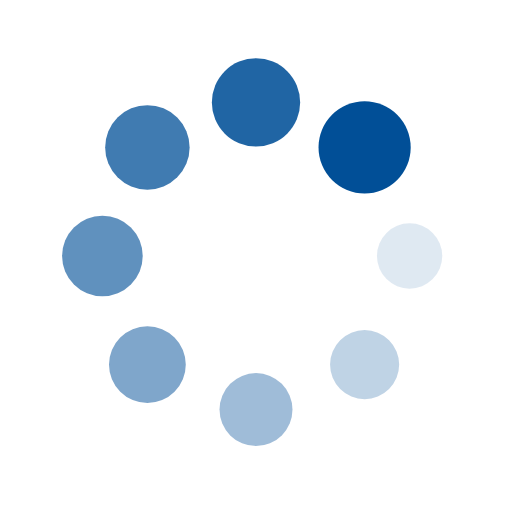
t = 0.00 s
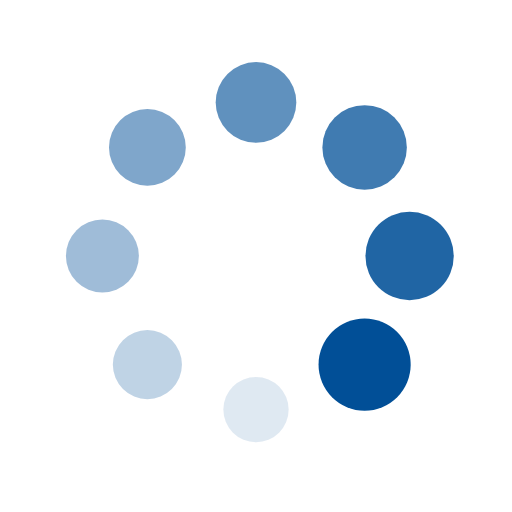
t = 0.25 s
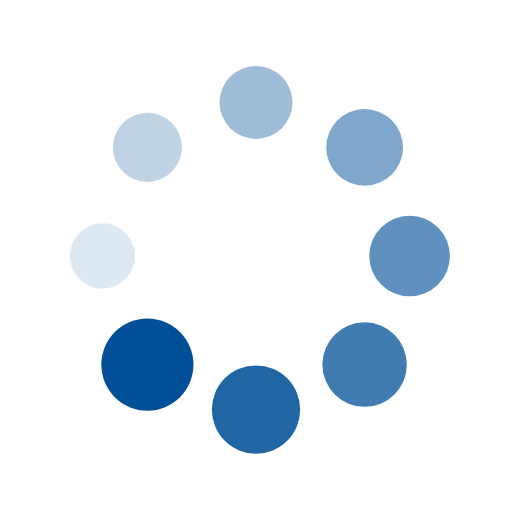
t = 0.50 s
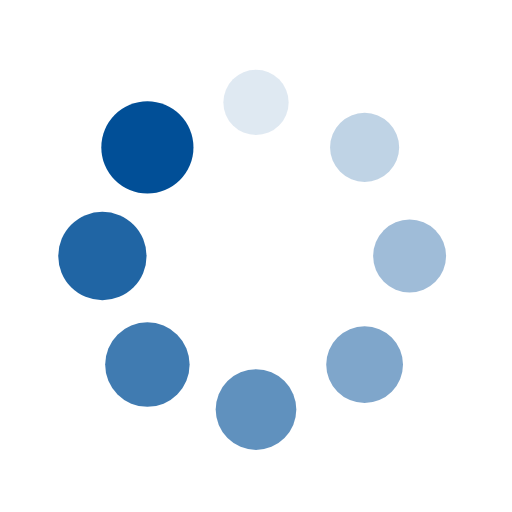
t = 0.75 s

The animated SVG that drew these frames (rendered in a browser with its animation timeline set to each time). Animation: 16 SMIL elements (animate=8,animateTransform=8); one cycle of 1.00 s, repeats indefinitely.

<?xml version="1.0" encoding="utf-8"?>
<svg xmlns="http://www.w3.org/2000/svg" xmlns:xlink="http://www.w3.org/1999/xlink" style="margin: auto; background: none; display: block; shape-rendering: auto;" width="200px" height="200px" viewBox="0 0 100 100" preserveAspectRatio="xMidYMid">
<g transform="translate(80,50)">
<g transform="rotate(0)">
<circle cx="0" cy="0" r="6" fill="#014f97" fill-opacity="1">
  <animateTransform attributeName="transform" type="scale" begin="-0.875s" values="1.5 1.5;1 1" keyTimes="0;1" dur="1s" repeatCount="indefinite"></animateTransform>
  <animate attributeName="fill-opacity" keyTimes="0;1" dur="1s" repeatCount="indefinite" values="1;0" begin="-0.875s"></animate>
</circle>
</g>
</g><g transform="translate(71.21320343559643,71.21320343559643)">
<g transform="rotate(45)">
<circle cx="0" cy="0" r="6" fill="#014f97" fill-opacity="0.875">
  <animateTransform attributeName="transform" type="scale" begin="-0.75s" values="1.5 1.5;1 1" keyTimes="0;1" dur="1s" repeatCount="indefinite"></animateTransform>
  <animate attributeName="fill-opacity" keyTimes="0;1" dur="1s" repeatCount="indefinite" values="1;0" begin="-0.75s"></animate>
</circle>
</g>
</g><g transform="translate(50,80)">
<g transform="rotate(90)">
<circle cx="0" cy="0" r="6" fill="#014f97" fill-opacity="0.75">
  <animateTransform attributeName="transform" type="scale" begin="-0.625s" values="1.5 1.5;1 1" keyTimes="0;1" dur="1s" repeatCount="indefinite"></animateTransform>
  <animate attributeName="fill-opacity" keyTimes="0;1" dur="1s" repeatCount="indefinite" values="1;0" begin="-0.625s"></animate>
</circle>
</g>
</g><g transform="translate(28.786796564403577,71.21320343559643)">
<g transform="rotate(135)">
<circle cx="0" cy="0" r="6" fill="#014f97" fill-opacity="0.625">
  <animateTransform attributeName="transform" type="scale" begin="-0.5s" values="1.5 1.5;1 1" keyTimes="0;1" dur="1s" repeatCount="indefinite"></animateTransform>
  <animate attributeName="fill-opacity" keyTimes="0;1" dur="1s" repeatCount="indefinite" values="1;0" begin="-0.5s"></animate>
</circle>
</g>
</g><g transform="translate(20,50.00000000000001)">
<g transform="rotate(180)">
<circle cx="0" cy="0" r="6" fill="#014f97" fill-opacity="0.5">
  <animateTransform attributeName="transform" type="scale" begin="-0.375s" values="1.5 1.5;1 1" keyTimes="0;1" dur="1s" repeatCount="indefinite"></animateTransform>
  <animate attributeName="fill-opacity" keyTimes="0;1" dur="1s" repeatCount="indefinite" values="1;0" begin="-0.375s"></animate>
</circle>
</g>
</g><g transform="translate(28.78679656440357,28.786796564403577)">
<g transform="rotate(225)">
<circle cx="0" cy="0" r="6" fill="#014f97" fill-opacity="0.375">
  <animateTransform attributeName="transform" type="scale" begin="-0.25s" values="1.5 1.5;1 1" keyTimes="0;1" dur="1s" repeatCount="indefinite"></animateTransform>
  <animate attributeName="fill-opacity" keyTimes="0;1" dur="1s" repeatCount="indefinite" values="1;0" begin="-0.25s"></animate>
</circle>
</g>
</g><g transform="translate(49.99999999999999,20)">
<g transform="rotate(270)">
<circle cx="0" cy="0" r="6" fill="#014f97" fill-opacity="0.25">
  <animateTransform attributeName="transform" type="scale" begin="-0.125s" values="1.5 1.5;1 1" keyTimes="0;1" dur="1s" repeatCount="indefinite"></animateTransform>
  <animate attributeName="fill-opacity" keyTimes="0;1" dur="1s" repeatCount="indefinite" values="1;0" begin="-0.125s"></animate>
</circle>
</g>
</g><g transform="translate(71.21320343559643,28.78679656440357)">
<g transform="rotate(315)">
<circle cx="0" cy="0" r="6" fill="#014f97" fill-opacity="0.125">
  <animateTransform attributeName="transform" type="scale" begin="0s" values="1.5 1.5;1 1" keyTimes="0;1" dur="1s" repeatCount="indefinite"></animateTransform>
  <animate attributeName="fill-opacity" keyTimes="0;1" dur="1s" repeatCount="indefinite" values="1;0" begin="0s"></animate>
</circle>
</g>
</g>
<!-- [ldio] generated by https://loading.io/ --></svg>
